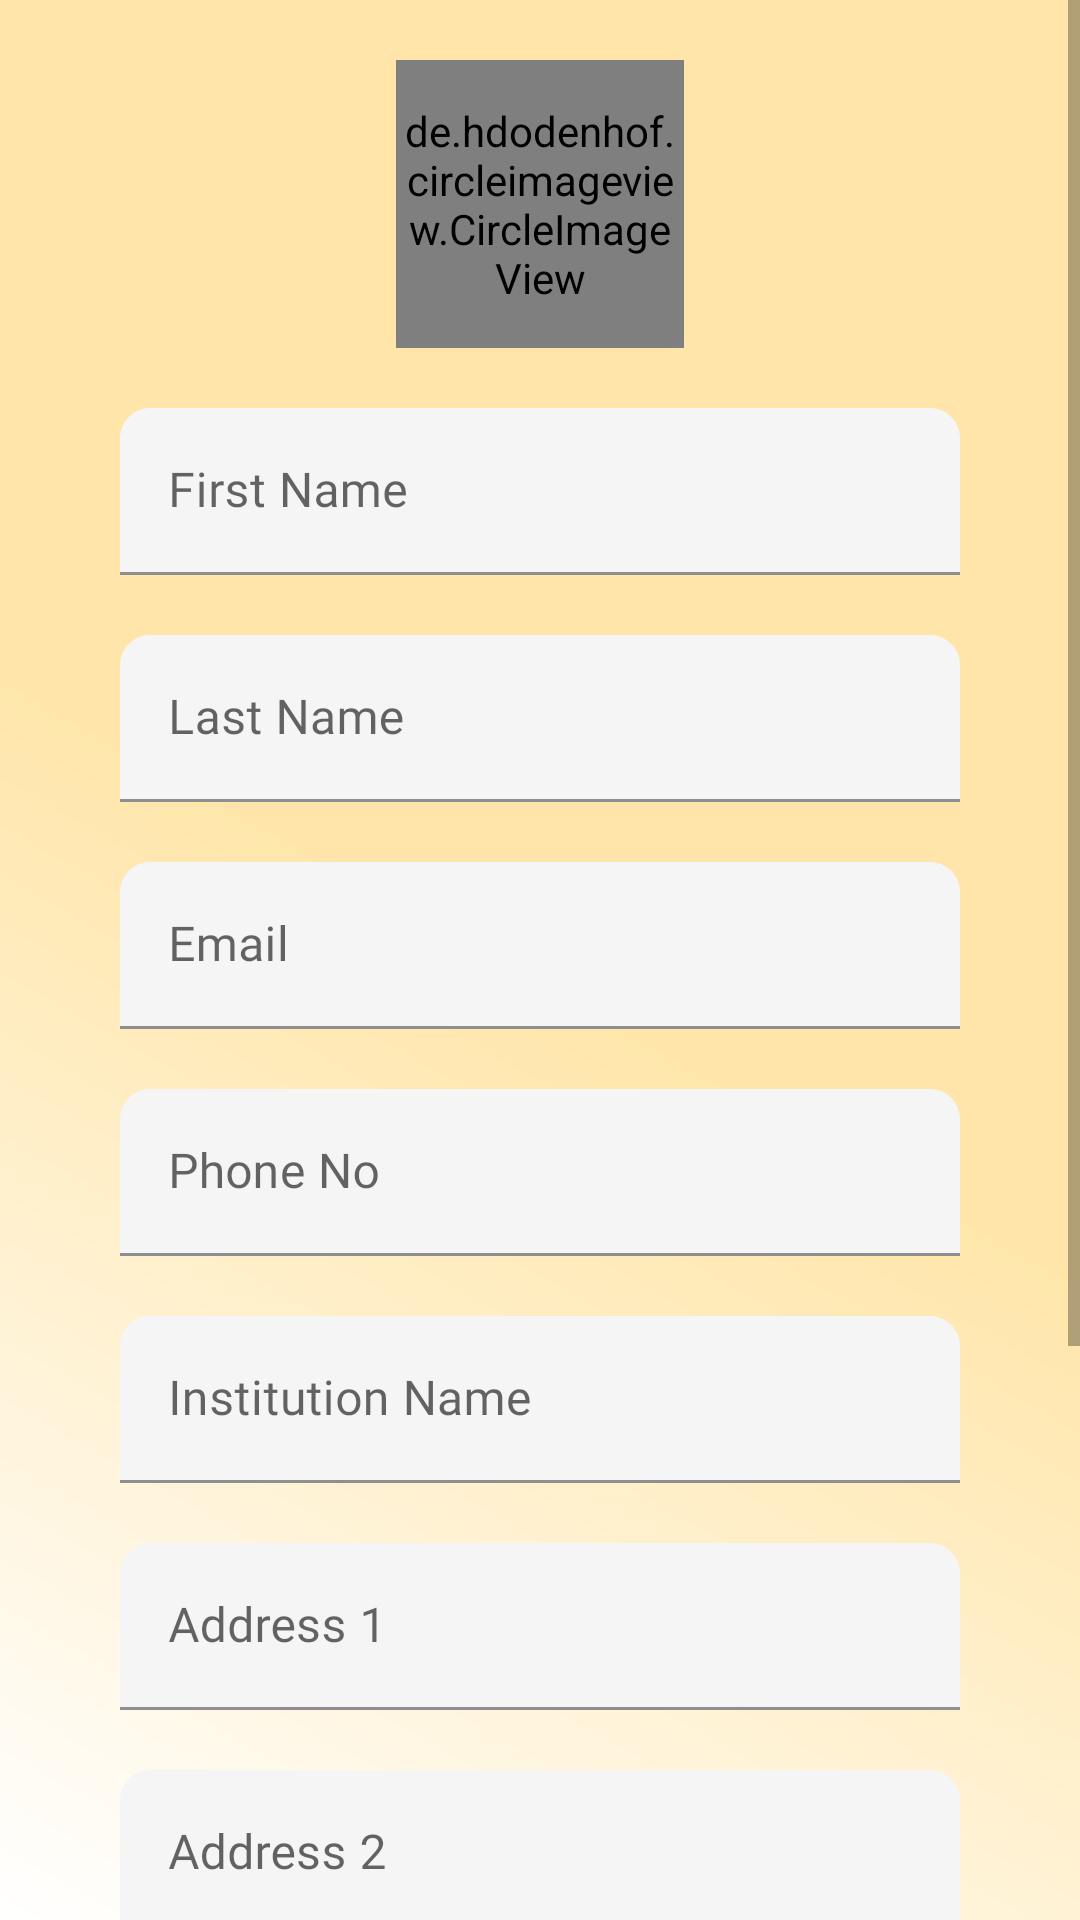

Here is an Android app screen rendered from its layout file. Give the layout XML and the strings, colors and styles it references.
<!-- AndroidManifest.xml: application theme Theme.Skillzage -->
<!-- res/layout/fragment_profile.xml -->
<?xml version="1.0" encoding="utf-8"?>
<ScrollView xmlns:android="http://schemas.android.com/apk/res/android"
xmlns:app="http://schemas.android.com/apk/res-auto"
xmlns:tools="http://schemas.android.com/tools"
android:layout_width="match_parent"
android:layout_height="match_parent"
android:overScrollMode="never"
    android:background="@drawable/ic_app_bg"
tools:context=".ui.profile.ProfileFragment">

<LinearLayout
    android:layout_width="match_parent"
    android:layout_height="wrap_content"
    android:gravity="center"
    android:layout_marginTop="20dp"
    android:orientation="vertical">

    <de.hdodenhof.circleimageview.CircleImageView
        android:id="@+id/profileimg"
        android:layout_width="96dp"
        android:layout_height="96dp"
        android:src="@drawable/no_profile_img"
        app:civ_border_width="1dp"
        app:civ_border_color="#FFFFFF"/>



    <com.google.android.material.textfield.TextInputLayout
        android:id="@+id/fieldId"
        android:layout_width="match_parent"
        android:layout_height="wrap_content"
        android:layout_marginStart="40dp"
        android:layout_marginTop="20dp"
        android:visibility="gone"
        android:layout_marginEnd="40dp"
        android:foreground="@null"
        app:boxBackgroundColor="#f5f5f5"
        app:boxBackgroundMode="filled"
        app:boxCornerRadiusTopEnd="10dp"
        app:boxCornerRadiusTopStart="10dp"
        >

        <com.google.android.material.textfield.TextInputEditText
            android:id="@+id/editId"
            android:layout_width="match_parent"
            android:layout_height="wrap_content"
            android:fontFamily="@font/poppins_medium"
            android:hint="Skillzage Id" />

    </com.google.android.material.textfield.TextInputLayout>


    <com.google.android.material.textfield.TextInputLayout
        android:id="@+id/fieldFirstName"
        android:layout_width="match_parent"
        android:layout_height="wrap_content"
        android:layout_marginStart="40dp"
        android:layout_marginTop="20dp"
        android:layout_marginEnd="40dp"
        android:foreground="@null"
        app:boxBackgroundColor="#f5f5f5"
        app:boxBackgroundMode="filled"
        app:boxCornerRadiusTopEnd="10dp"
        app:boxCornerRadiusTopStart="10dp"
        >

        <com.google.android.material.textfield.TextInputEditText
            android:id="@+id/editFirstName"
            android:layout_width="match_parent"
            android:layout_height="wrap_content"
            android:fontFamily="@font/poppins_medium"
            android:hint="First Name" />

    </com.google.android.material.textfield.TextInputLayout>


    <com.google.android.material.textfield.TextInputLayout
        android:id="@+id/fieldLastName"
        android:layout_width="match_parent"
        android:layout_height="wrap_content"
        android:layout_marginStart="40dp"
        android:layout_marginTop="20dp"
        android:layout_marginEnd="40dp"
        android:foreground="@null"
        app:boxBackgroundColor="#f5f5f5"
        app:boxBackgroundMode="filled"
        app:boxCornerRadiusTopEnd="10dp"
        app:boxCornerRadiusTopStart="10dp"
        >

        <com.google.android.material.textfield.TextInputEditText
            android:id="@+id/editLastName"
            android:layout_width="match_parent"
            android:layout_height="wrap_content"
            android:fontFamily="@font/poppins_medium"
            android:hint="Last Name" />

    </com.google.android.material.textfield.TextInputLayout>

    <com.google.android.material.textfield.TextInputLayout
        android:id="@+id/fieldEmail"
        android:layout_width="match_parent"
        android:layout_height="wrap_content"
        android:layout_marginStart="40dp"
        android:layout_marginTop="20dp"
        android:layout_marginEnd="40dp"
        android:foreground="@null"
        app:boxBackgroundColor="#f5f5f5"
        app:boxBackgroundMode="filled"
        app:boxCornerRadiusTopEnd="10dp"
        app:boxCornerRadiusTopStart="10dp"
        >

        <com.google.android.material.textfield.TextInputEditText
            android:id="@+id/editEmail"
            android:layout_width="match_parent"
            android:layout_height="wrap_content"
            android:fontFamily="@font/poppins_medium"
            android:hint="Email" />

    </com.google.android.material.textfield.TextInputLayout>


    <com.google.android.material.textfield.TextInputLayout
        android:id="@+id/fieldPhoneno"
        android:layout_width="match_parent"
        android:layout_height="wrap_content"
        android:layout_marginStart="40dp"
        android:layout_marginTop="20dp"
        android:layout_marginEnd="40dp"
        android:foreground="@null"
        app:boxBackgroundColor="#f5f5f5"
        app:boxBackgroundMode="filled"
        app:boxCornerRadiusTopEnd="10dp"
        app:boxCornerRadiusTopStart="10dp"
        >

        <com.google.android.material.textfield.TextInputEditText
            android:id="@+id/editPhoneno"
            android:layout_width="match_parent"
            android:layout_height="wrap_content"
            android:fontFamily="@font/poppins_medium"
            android:hint="Phone No" />

    </com.google.android.material.textfield.TextInputLayout>


    <com.google.android.material.textfield.TextInputLayout
        android:id="@+id/fieldinstName"
        android:layout_width="match_parent"
        android:layout_height="wrap_content"
        android:layout_marginStart="40dp"
        android:layout_marginTop="20dp"
        android:layout_marginEnd="40dp"
        android:foreground="@null"
        app:boxBackgroundColor="#f5f5f5"
        app:boxBackgroundMode="filled"
        app:boxCornerRadiusTopEnd="10dp"
        app:boxCornerRadiusTopStart="10dp"
        >

        <com.google.android.material.textfield.TextInputEditText
            android:id="@+id/editInstitutionname"
            android:layout_width="match_parent"
            android:layout_height="wrap_content"
            android:fontFamily="@font/poppins_medium"
            android:hint="Institution Name" />

    </com.google.android.material.textfield.TextInputLayout>

    <com.google.android.material.textfield.TextInputLayout
        android:id="@+id/fieldAddress1"
        android:layout_width="match_parent"
        android:layout_height="wrap_content"
        android:layout_marginStart="40dp"
        android:layout_marginTop="20dp"
        android:layout_marginEnd="40dp"
        android:foreground="@null"
        app:boxBackgroundColor="#f5f5f5"
        app:boxBackgroundMode="filled"
        app:boxCornerRadiusTopEnd="10dp"
        app:boxCornerRadiusTopStart="10dp"
        >

        <com.google.android.material.textfield.TextInputEditText
            android:id="@+id/editAddress1"
            android:layout_width="match_parent"
            android:layout_height="wrap_content"
            android:fontFamily="@font/poppins_medium"
            android:hint="Address 1" />

    </com.google.android.material.textfield.TextInputLayout>



    <com.google.android.material.textfield.TextInputLayout
        android:id="@+id/fieldAddress2"
        android:layout_width="match_parent"
        android:layout_height="wrap_content"
        android:layout_marginStart="40dp"
        android:layout_marginTop="20dp"
        android:layout_marginEnd="40dp"
        android:foreground="@null"
        app:boxBackgroundColor="#f5f5f5"
        app:boxBackgroundMode="filled"
        app:boxCornerRadiusTopEnd="10dp"
        app:boxCornerRadiusTopStart="10dp"
        >

        <com.google.android.material.textfield.TextInputEditText
            android:id="@+id/editAddress2"
            android:layout_width="match_parent"
            android:layout_height="wrap_content"
            android:fontFamily="@font/poppins_medium"
            android:hint="Address 2" />

    </com.google.android.material.textfield.TextInputLayout>


    <com.google.android.material.textfield.TextInputLayout
        android:id="@+id/fieldSubscrioptionType"
        android:layout_width="match_parent"
        android:layout_height="wrap_content"
        android:layout_marginStart="40dp"
        android:layout_marginTop="20dp"
        android:layout_marginEnd="40dp"
        android:foreground="@null"
        app:boxBackgroundColor="#f5f5f5"
        app:boxBackgroundMode="filled"
        app:boxCornerRadiusTopEnd="10dp"
        app:boxCornerRadiusTopStart="10dp"
        >

        <com.google.android.material.textfield.TextInputEditText
            android:id="@+id/editSubscriptionType"
            android:layout_width="match_parent"
            android:layout_height="wrap_content"
            android:fontFamily="@font/poppins_medium"
            android:hint="Subscription Type" />

    </com.google.android.material.textfield.TextInputLayout>



    <com.google.android.material.textfield.TextInputLayout
        android:id="@+id/fieldSubscriptionEnddate"
        android:layout_width="match_parent"
        android:layout_height="wrap_content"
        android:layout_marginStart="40dp"
        android:layout_marginTop="20dp"
        android:layout_marginEnd="40dp"
        android:foreground="@null"
        app:boxBackgroundColor="#f5f5f5"
        app:boxBackgroundMode="filled"
        app:boxCornerRadiusTopEnd="10dp"
        app:boxCornerRadiusTopStart="10dp"
        >

        <com.google.android.material.textfield.TextInputEditText
            android:id="@+id/editSubscriptionEnddate"
            android:layout_width="match_parent"
            android:layout_height="wrap_content"
            android:fontFamily="@font/poppins_medium"
            android:hint="Subscription End Date" />

    </com.google.android.material.textfield.TextInputLayout>



    <com.google.android.material.button.MaterialButton
        android:id="@+id/btnUpdate"
        style="@style/Widget.MaterialComponents.Button.UnelevatedButton"
        android:layout_width="match_parent"
        android:layout_height="?actionBarSize"
        android:layout_marginStart="?actionBarSize"
        android:layout_marginTop="20dp"
        android:layout_marginEnd="?actionBarSize"
        android:fontFamily="@font/poppins_bold"
        android:text="Update"
        android:layout_marginBottom="40dp"
        android:textAllCaps="false"
        app:backgroundTint="@color/active_orange"
        app:cornerRadius="20dp"
         />


</LinearLayout>



</ScrollView>
<!-- resources referenced by this layout -->
<resources>
  <color name="active_orange">#FA8231</color>
  <!-- drawable ic_app_bg (drawable) -->
  <?xml version="1.0" encoding="utf-8"?>
  <shape android:shape="rectangle"
      xmlns:android="http://schemas.android.com/apk/res/android">
      <gradient
          android:endColor="@color/white"
          android:centerColor="@color/light_yellow"
          android:startColor="@color/light_orange"
          android:angle="225"
          android:type="linear" />
  </shape>
  <!-- drawable no_profile_img: jpeg bitmap (drawable, 24204 bytes) -->
  <style name="Theme.Skillzage" parent="Theme.MaterialComponents.DayNight.NoActionBar">
          
          <item name="colorPrimary">@color/orange</item>
          <item name="colorPrimaryVariant">@color/orange</item>
          <item name="colorOnPrimary">@color/white</item>
          
          <item name="colorSecondary">@color/notactive_orange</item>
          <item name="colorSecondaryVariant">@color/active_orange</item>
          <item name="colorOnSecondary">@color/black</item>
          
          <item name="android:statusBarColor" tools:targetApi="l">?attr/colorPrimaryVariant</item>
          
      </style>
  <color name="white">#FFFFFFFF</color>
  <color name="light_yellow">#ffe5a9</color>
  <color name="light_orange">#ffe5a9</color>
  <color name="orange">#ffad6b</color>
  <color name="notactive_orange">#8DFF7900</color>
  <color name="black">#000000</color>
</resources>
